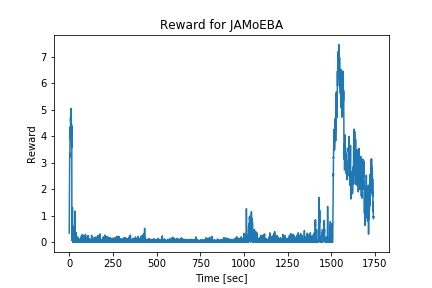

Source data for this figure (header and first rows):
2.500000000000001110e-01, 3.414872664492918375e-01
5.000000000000003331e-01, 8.818984232362936382e-01
7.500000000000005551e-01, 1.222368488355840555e+00
1.000000000000000666e+00, 1.346699253245020600e+00
1.249999999999995337e+00, 1.466234645682362725e+00
1.499999999999990008e+00, 1.694967695194549151e+00
1.749999999999984679e+00, 1.847942215346876083e+00
1.999999999999979350e+00, 2.185149874927105884e+00
2.249999999999974243e+00, 2.458751296096295391e+00
2.499999999999968914e+00, 2.695875596150187903e+00
2.749999999999963585e+00, 2.969914062988010528e+00
2.999999999999958256e+00, 3.208870101193639357e+00
3.249999999999952927e+00, 3.352886014433664741e+00
3.499999999999947597e+00, 3.237035377542696324e+00
3.749999999999942268e+00, 3.207747497729940278e+00
3.999999999999936939e+00, 3.215643466960216301e+00
4.249999999999931610e+00, 3.451004798787948857e+00
4.499999999999926281e+00, 3.804302959660788019e+00
4.749999999999920952e+00, 3.901677458000563092e+00
4.999999999999915623e+00, 3.936566243967831724e+00
5.249999999999910294e+00, 4.112328446262836223e+00
5.499999999999904965e+00, 4.092570634076508895e+00
5.749999999999899636e+00, 3.905352959069574581e+00
5.999999999999894307e+00, 3.985190210982381132e+00
6.249999999999888978e+00, 4.329632587931797616e+00
6.499999999999883649e+00, 4.345438550571145697e+00
6.749999999999878320e+00, 4.247365058139251914e+00
6.999999999999872990e+00, 4.075029181291967006e+00
7.249999999999867661e+00, 3.993561695044434146e+00
7.499999999999862332e+00, 4.387424577091536548e+00
7.749999999999857003e+00, 4.680038600057656595e+00
7.999999999999851674e+00, 4.694506169171575038e+00
8.249999999999889866e+00, 4.566426938028200766e+00
8.499999999999928946e+00, 4.663627764314526303e+00
8.749999999999968026e+00, 4.753909739437744975e+00
9.000000000000007105e+00, 4.600714750647227902e+00
9.250000000000046185e+00, 4.726127641743005370e+00
9.500000000000085265e+00, 4.536664985178617826e+00
9.750000000000124345e+00, 4.497319610963756986e+00
1.000000000000016342e+01, 4.710236465500372560e+00
1.025000000000020250e+01, 4.874433820622670055e+00
1.050000000000024158e+01, 5.037907381410633434e+00
1.075000000000028066e+01, 4.823955756744169321e+00
1.100000000000031974e+01, 4.734643217291534256e+00
1.125000000000035882e+01, 4.879505800651884329e+00
1.150000000000039790e+01, 4.640282904693293631e+00
1.175000000000043698e+01, 4.615692644008362322e+00
1.200000000000047606e+01, 4.846078286038135730e+00
1.225000000000051514e+01, 4.650751442428457949e+00
1.250000000000055422e+01, 4.247656036417168934e+00
1.275000000000059330e+01, 4.274864071796002918e+00
1.300000000000063238e+01, 4.096932967766520051e+00
1.325000000000067146e+01, 4.272884461423842595e+00
1.350000000000071054e+01, 4.426792950698654749e+00
1.375000000000074962e+01, 4.148237019811773507e+00
1.400000000000078870e+01, 3.643131928943432740e+00
1.425000000000082778e+01, 3.555617510039610352e+00
1.450000000000086686e+01, 3.911610885315042196e+00
1.475000000000090594e+01, 4.347292165019212007e+00
1.500000000000094502e+01, 3.709547744291796789e+00
1.525000000000098410e+01, 1.454126481394268922e+00
... 6,904 more rows
